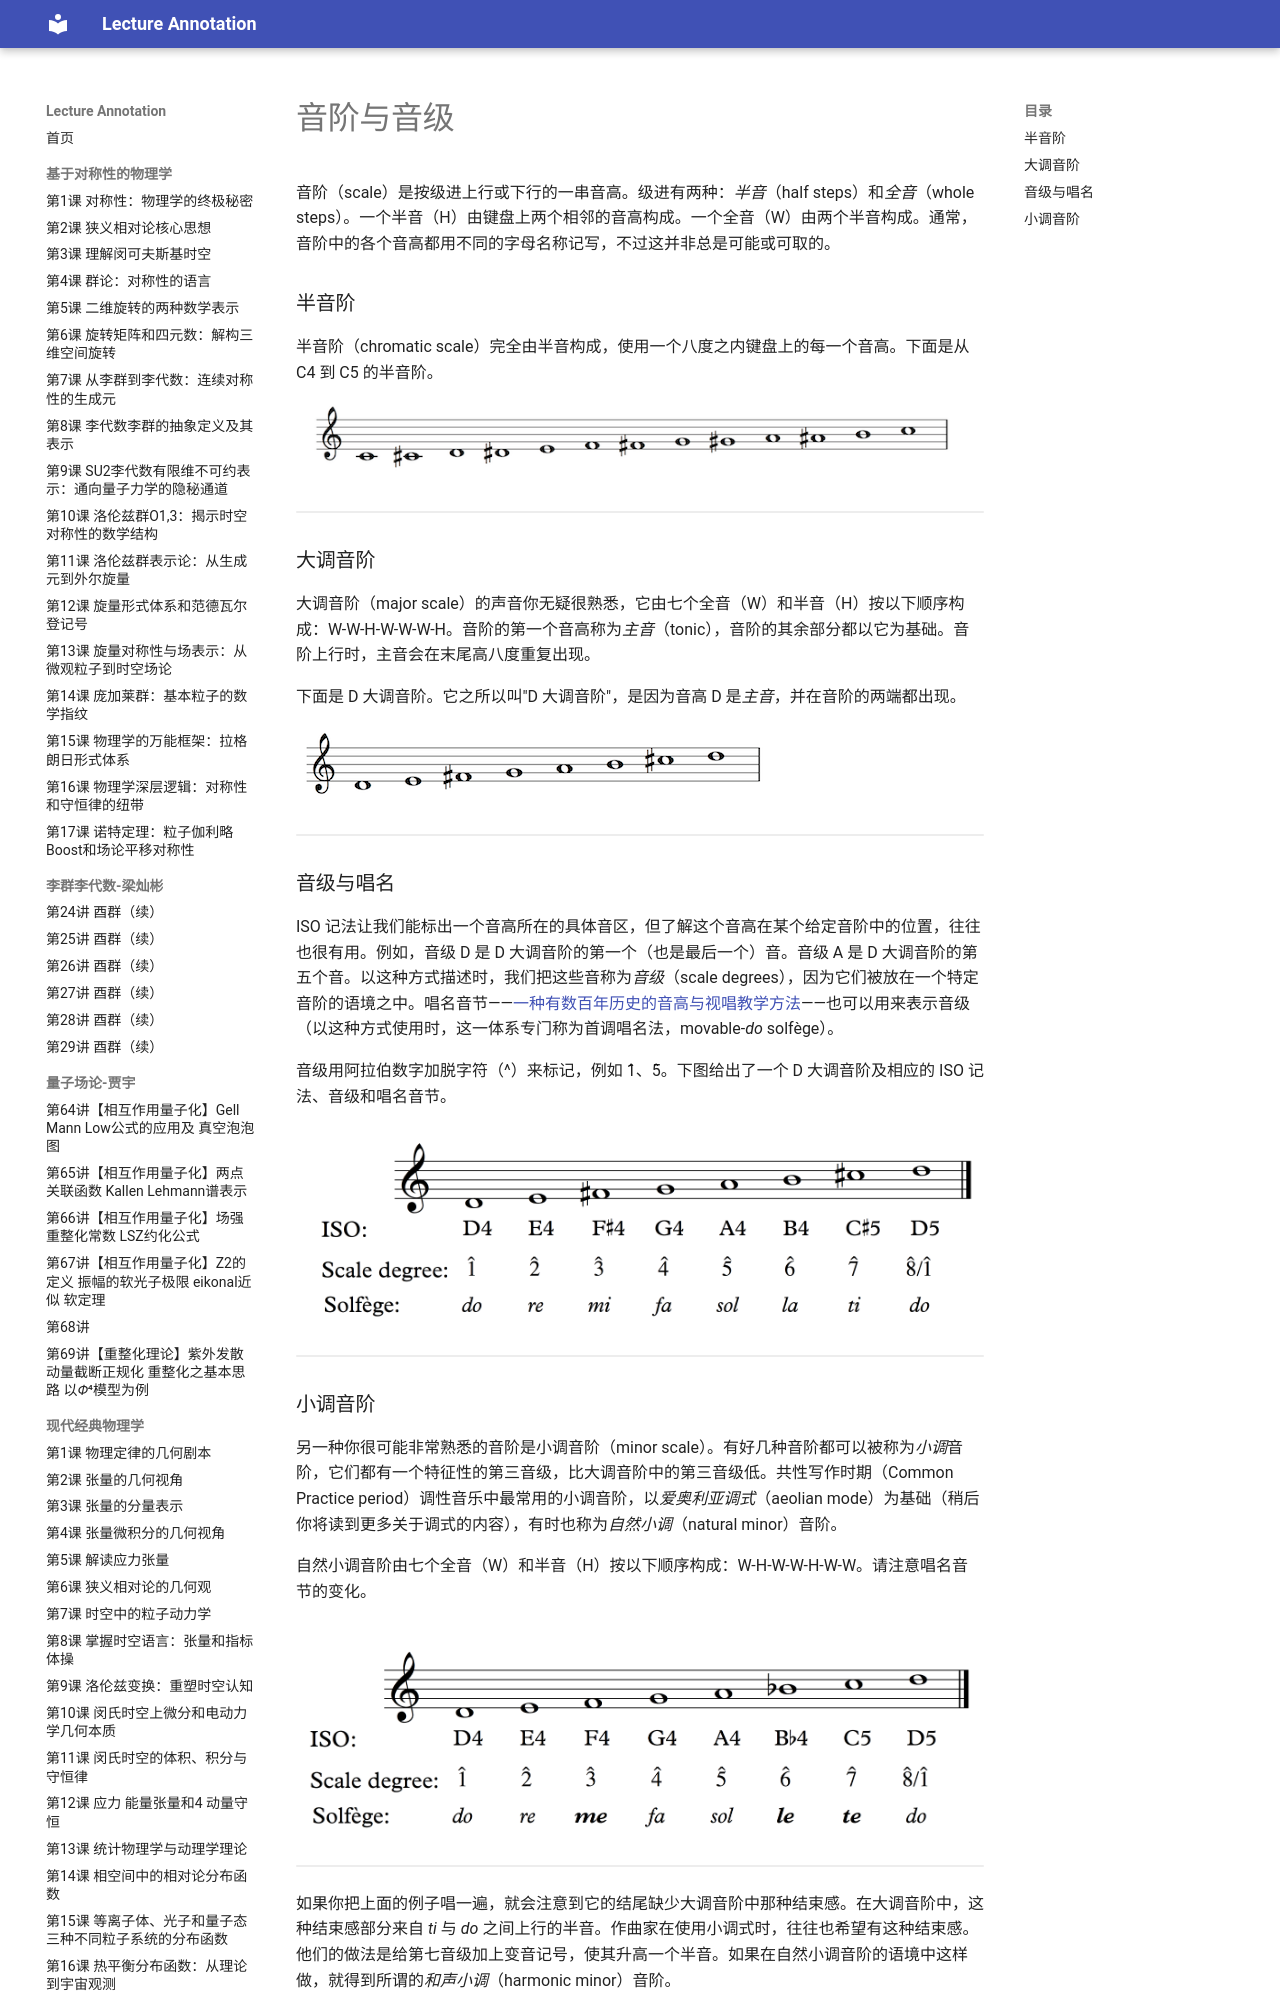

repository: k-l-lambda/lecture-annotation · page: ebooks/omt/scales/index.html · generator: mkdocs

# 音阶与音级

音阶（scale）是按级进上行或下行的一串音高。级进有两种：*半音*（half steps）和*全音*（whole steps）。一个半音（H）由键盘上两个相邻的音高构成。一个全音（W）由两个半音构成。通常，音阶中的各个音高都用不同的字母名称记写，不过这并非总是可能或可取的。

### 半音阶 ###

半音阶（chromatic scale）完全由半音构成，使用一个八度之内键盘上的每一个音高。下面是从 C4 到 C5 的半音阶。

![半音阶](assets/chromaticscale.png)

<!-- lilylet-begin: assets/chromaticscale.png -->
```lyl.play
\omit Score.TimeSignature \omit Score.BarLine \key c \major \clef "treble" c1 cs d ds e f fs g gs a as b c \undo \omit Score.BarLine \bar "|" | %1
```
<!-- lilylet-end -->

### 大调音阶 ###

大调音阶（major scale）的声音你无疑很熟悉，它由七个全音（W）和半音（H）按以下顺序构成：W-W-H-W-W-W-H。音阶的第一个音高称为*主音*（tonic），音阶的其余部分都以它为基础。音阶上行时，主音会在末尾高八度重复出现。

下面是 D 大调音阶。它之所以叫"D 大调音阶"，是因为音高 D 是*主音*，并在音阶的两端都出现。

![大调音阶](assets/majorscale.png)

<!-- lilylet-begin: assets/majorscale.png -->
```lyl.play
\omit Score.TimeSignature \omit Score.BarLine \clef "treble" d1 e fs g a b cs d \undo \omit Score.BarLine \bar "|" | %1
```
<!-- lilylet-end -->

### 音级与唱名 ###

ISO 记法让我们能标出一个音高所在的具体音区，但了解这个音高在某个给定音阶中的位置，往往也很有用。例如，音级 D 是 D 大调音阶的第一个（也是最后一个）音。音级 A 是 D 大调音阶的第五个音。以这种方式描述时，我们把这些音称为*音级*（scale degrees），因为它们被放在一个特定音阶的语境之中。唱名音节——[一种有数百年历史的音高与视唱教学方法](http://en.wikipedia.org/wiki/Solfège)——也可以用来表示音级（以这种方式使用时，这一体系专门称为首调唱名法，movable-*do* solfège）。

音级用阿拉伯数字加脱字符（^）来标记，例如 1̂、5̂。下图给出了一个 D 大调音阶及相应的 ISO 记法、音级和唱名音节。

![D 大调音阶的 ISO 记法、音级与唱名](assets/sdsf.png)

<!-- lilylet-begin: assets/sdsf.png -->
```lyl.play
\omit Score.TimeSignature \omit Score.BarLine \key c \major \clef "treble" d1 e fs g a b cs d \undo \omit Score.BarLine \bar "|."
\addlyrics { D4 E4 F♯4 G4 A4 B4 C♯5 D5 }
\addlyrics { 1̂ 2̂ 3̂ 4̂ 5̂ 6̂ 7̂ 8̂/1̂ }
\addlyrics { do re mi fa sol la ti do } | %1
```
<!-- lilylet-end -->
